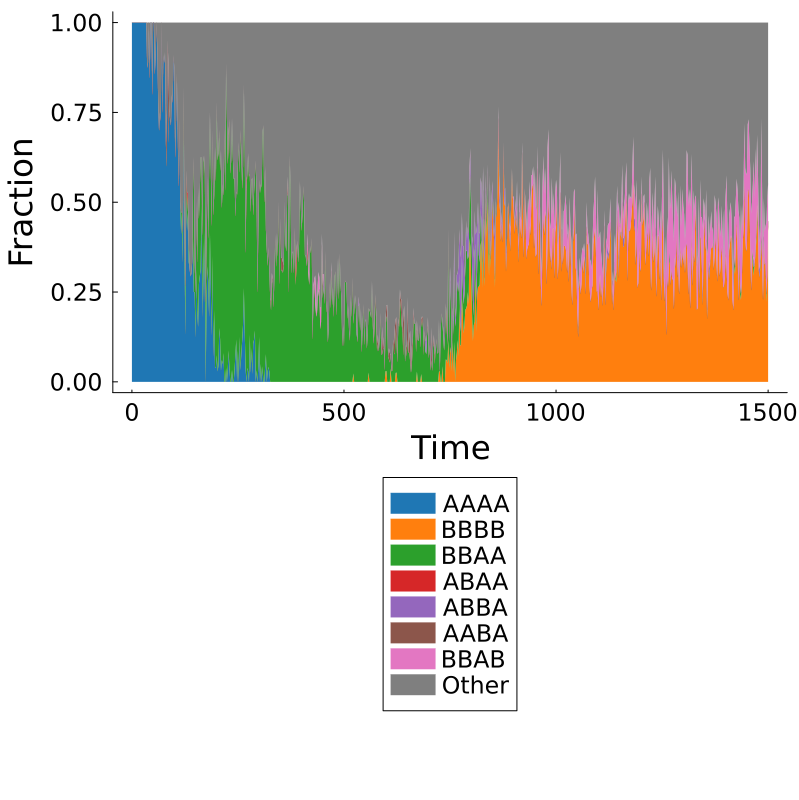

Data behind this chart, as committed beside it:
Time, AAAA, BBBB, BBAA, ABAA, ABBA, AABA, BBAB, Other, Total
0.0, 6, 0, 0, 0, 0, 0, 0, 0, 6
2.0, 6, 0, 0, 0, 0, 0, 0, 0, 6
4.0, 9, 0, 0, 0, 0, 0, 0, 0, 9
6.0, 8, 0, 0, 0, 0, 0, 0, 0, 8
8.0, 10, 0, 0, 0, 0, 0, 0, 0, 10
10.0, 8, 0, 0, 0, 0, 0, 0, 0, 8
12.0, 6, 0, 0, 0, 0, 0, 0, 0, 6
14.0, 9, 0, 0, 0, 0, 0, 0, 0, 9
16.0, 11, 0, 0, 0, 0, 0, 0, 0, 11
18.0, 8, 0, 0, 0, 0, 0, 0, 0, 8
20.0, 10, 0, 0, 0, 0, 0, 0, 0, 10
22.0, 6, 0, 0, 0, 0, 0, 0, 0, 6
24.0, 11, 0, 0, 0, 0, 0, 0, 0, 11
26.0, 10, 0, 0, 0, 0, 0, 0, 0, 10
28.0, 4, 0, 0, 0, 0, 0, 0, 0, 4
30.0, 4, 0, 0, 0, 0, 0, 0, 0, 4
32.0, 7, 0, 0, 0, 0, 0, 0, 0, 7
34.0, 11, 0, 0, 0, 0, 0, 0, 0, 11
36.0, 14, 0, 0, 0, 0, 0, 0, 2, 16
38.0, 8, 0, 0, 0, 0, 0, 0, 1, 9
40.0, 8, 0, 0, 0, 0, 0, 0, 0, 8
42.0, 11, 0, 0, 0, 0, 0, 0, 2, 13
44.0, 5, 0, 0, 0, 0, 0, 0, 0, 5
46.0, 9, 0, 0, 0, 0, 0, 0, 0, 9
48.0, 4, 0, 0, 0, 0, 0, 0, 1, 5
50.0, 16, 0, 0, 0, 0, 0, 0, 0, 16
52.0, 15, 0, 0, 0, 0, 0, 0, 0, 15
54.0, 6, 0, 0, 0, 0, 0, 0, 1, 7
56.0, 10, 0, 0, 0, 0, 0, 0, 1, 11
58.0, 12, 0, 0, 0, 0, 0, 0, 0, 12
60.0, 13, 0, 0, 0, 0, 0, 0, 1, 14
62.0, 7, 0, 0, 0, 0, 0, 0, 2, 9
64.0, 7, 0, 0, 0, 0, 0, 0, 3, 10
66.0, 6, 0, 0, 0, 0, 0, 0, 2, 8
68.0, 8, 0, 0, 0, 0, 0, 0, 3, 11
70.0, 12, 0, 0, 0, 0, 0, 0, 0, 12
72.0, 3, 0, 0, 0, 0, 0, 0, 1, 4
74.0, 10, 0, 0, 0, 0, 0, 0, 1, 11
76.0, 8, 0, 0, 0, 0, 0, 0, 1, 9
78.0, 11, 0, 0, 0, 0, 0, 0, 1, 12
80.0, 6, 0, 0, 0, 0, 1, 0, 2, 9
82.0, 9, 0, 0, 0, 0, 1, 0, 5, 15
84.0, 19, 0, 0, 0, 0, 0, 0, 1, 20
86.0, 6, 0, 0, 0, 0, 2, 0, 1, 9
88.0, 6, 0, 0, 0, 0, 0, 0, 2, 8
90.0, 11, 0, 0, 0, 0, 0, 0, 4, 15
92.0, 5, 0, 0, 0, 0, 0, 0, 2, 7
94.0, 4, 0, 0, 0, 0, 0, 0, 1, 5
96.0, 7, 0, 0, 0, 0, 0, 0, 2, 9
98.0, 10, 0, 0, 0, 0, 0, 0, 1, 11
100.0, 7, 0, 0, 0, 0, 0, 0, 1, 8
102.0, 5, 0, 0, 0, 0, 0, 0, 3, 8
104.0, 8, 0, 0, 0, 0, 0, 0, 3, 11
106.0, 6, 0, 0, 0, 0, 0, 0, 1, 7
108.0, 7, 0, 0, 0, 0, 0, 0, 3, 10
110.0, 6, 0, 0, 0, 0, 0, 0, 5, 11
112.0, 11, 0, 0, 0, 0, 0, 0, 4, 15
114.0, 5, 0, 0, 0, 0, 0, 0, 5, 10
116.0, 7, 0, 1, 0, 0, 0, 0, 9, 17
118.0, 9, 0, 0, 0, 0, 0, 0, 10, 19
... 691 more rows
